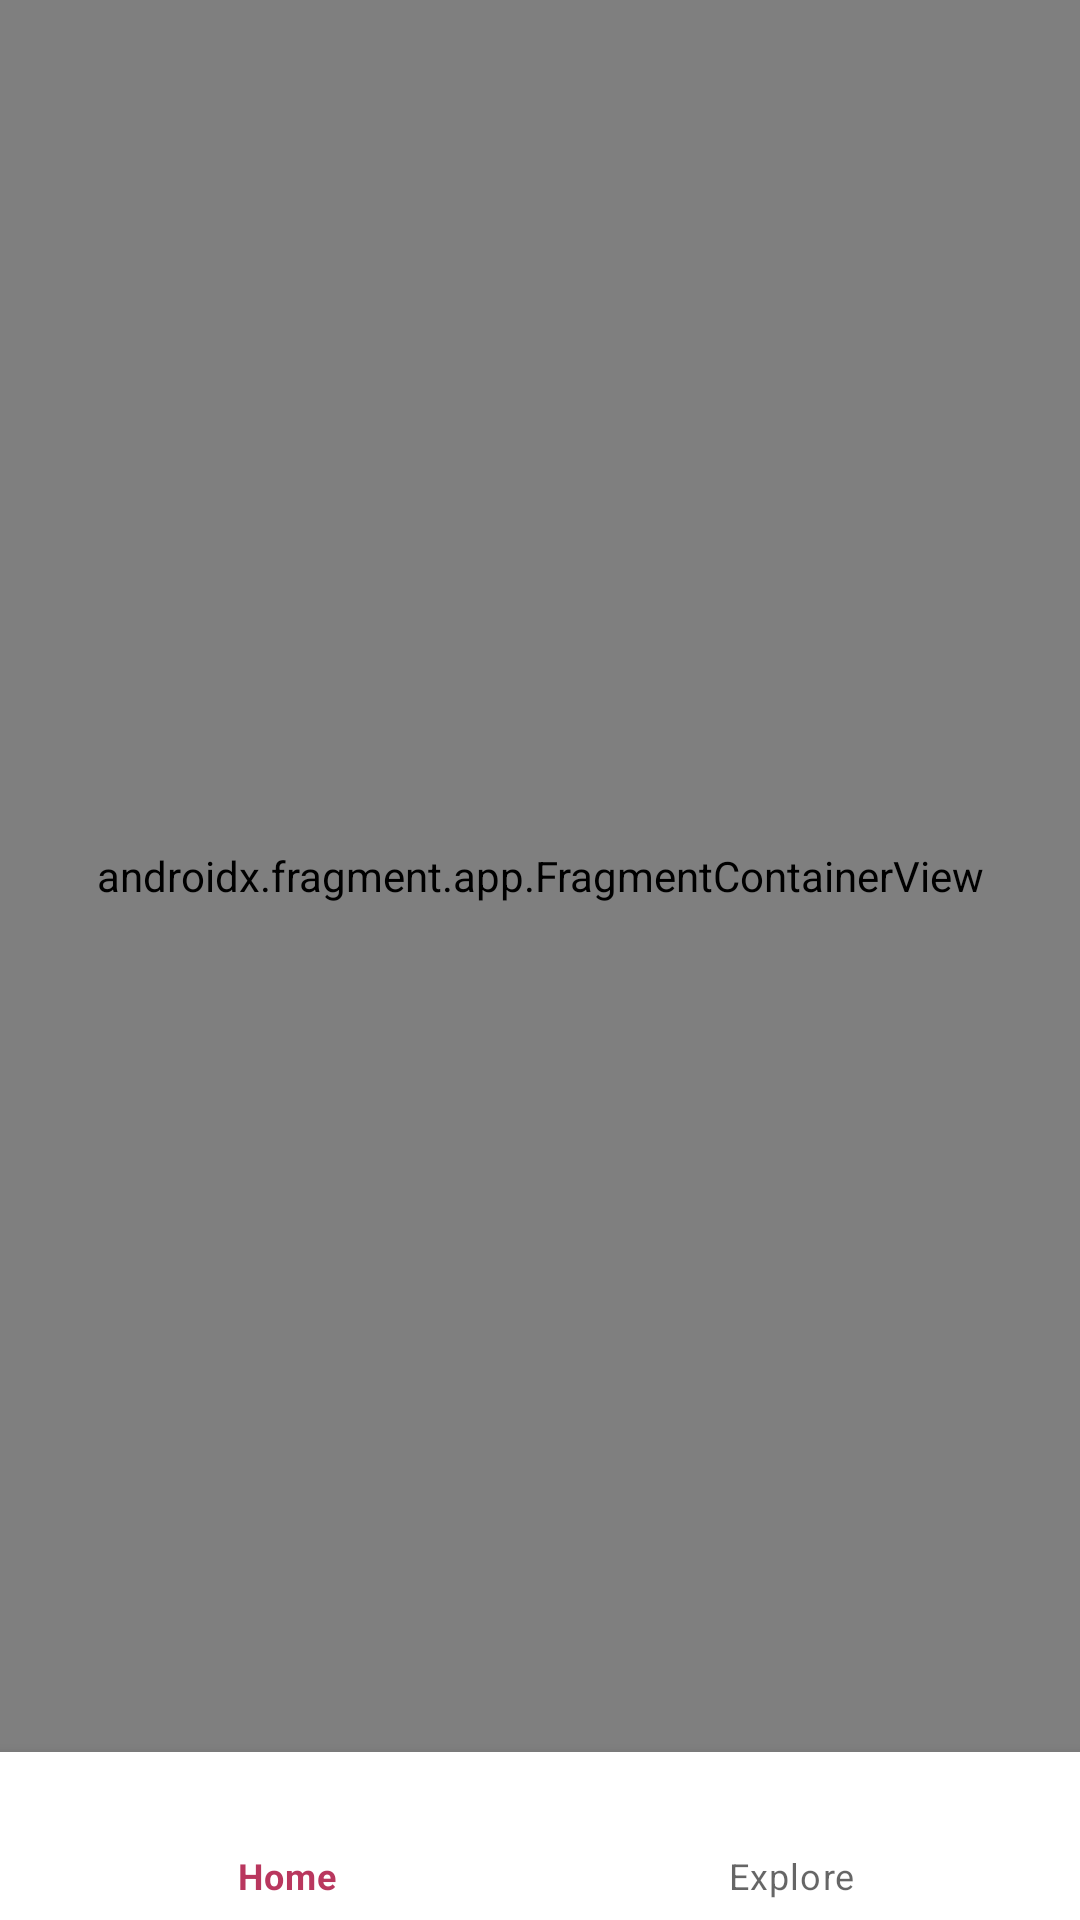

Here is an Android app screen rendered from its layout file. Give the layout XML and the strings, colors and styles it references.
<!-- AndroidManifest.xml: application theme Theme.FoodRecipeApp -->
<!-- res/layout/activity_home.xml -->
<?xml version="1.0" encoding="utf-8"?>
<layout xmlns:android="http://schemas.android.com/apk/res/android"
    xmlns:app="http://schemas.android.com/apk/res-auto"
    xmlns:tools="http://schemas.android.com/tools"
    tools:context=".presentation.HomeActivity">

    <androidx.constraintlayout.widget.ConstraintLayout
        android:layout_width="match_parent"
        android:layout_height="match_parent">

        <androidx.fragment.app.FragmentContainerView
            android:id="@+id/HomeNavHostFragment"
            android:name="androidx.navigation.fragment.NavHostFragment"
            android:layout_width="match_parent"
            android:layout_height="0dp"
            app:defaultNavHost="true"
            app:layout_constraintBottom_toTopOf="@+id/bottomNavigationView"
            app:layout_constraintEnd_toEndOf="parent"
            app:layout_constraintHorizontal_bias="0.5"
            app:layout_constraintStart_toStartOf="parent"
            app:layout_constraintTop_toTopOf="parent"
            app:navGraph="@navigation/nav_graph" />

        <com.google.android.material.bottomnavigation.BottomNavigationView
            android:id="@+id/bottomNavigationView"
            android:layout_width="match_parent"
            android:layout_height="56dp"
            app:layout_constraintBottom_toBottomOf="parent"
            app:layout_constraintEnd_toEndOf="parent"
            app:layout_constraintHorizontal_bias="0.5"
            app:layout_constraintStart_toStartOf="parent"
            app:menu="@menu/bottom_navigation_menu" />

    </androidx.constraintlayout.widget.ConstraintLayout>

</layout>
<!-- resources referenced by this layout -->
<resources>
  <style name="Theme.FoodRecipeApp" parent="Theme.MaterialComponents.Light.NoActionBar">
          
          <item name="colorPrimary">@color/purple_500</item>
          <item name="colorPrimaryVariant">@color/purple_700</item>
          <item name="colorOnPrimary">@color/white</item>
          
          <item name="colorSecondary">@color/teal_200</item>
          <item name="colorSecondaryVariant">@color/teal_700</item>
          <item name="colorOnSecondary">@color/black</item>
          
          <item name="android:statusBarColor" tools:targetApi="l">?attr/colorPrimaryVariant</item>
          
      </style>
  <color name="purple_500">#b9375e</color>
  <color name="purple_700">#b9375e</color>
  <color name="white">#FFFFFFFF</color>
  <color name="teal_200">#FF03DAC5</color>
  <color name="teal_700">#FF018786</color>
  <color name="black">#FF000000</color>
</resources>
